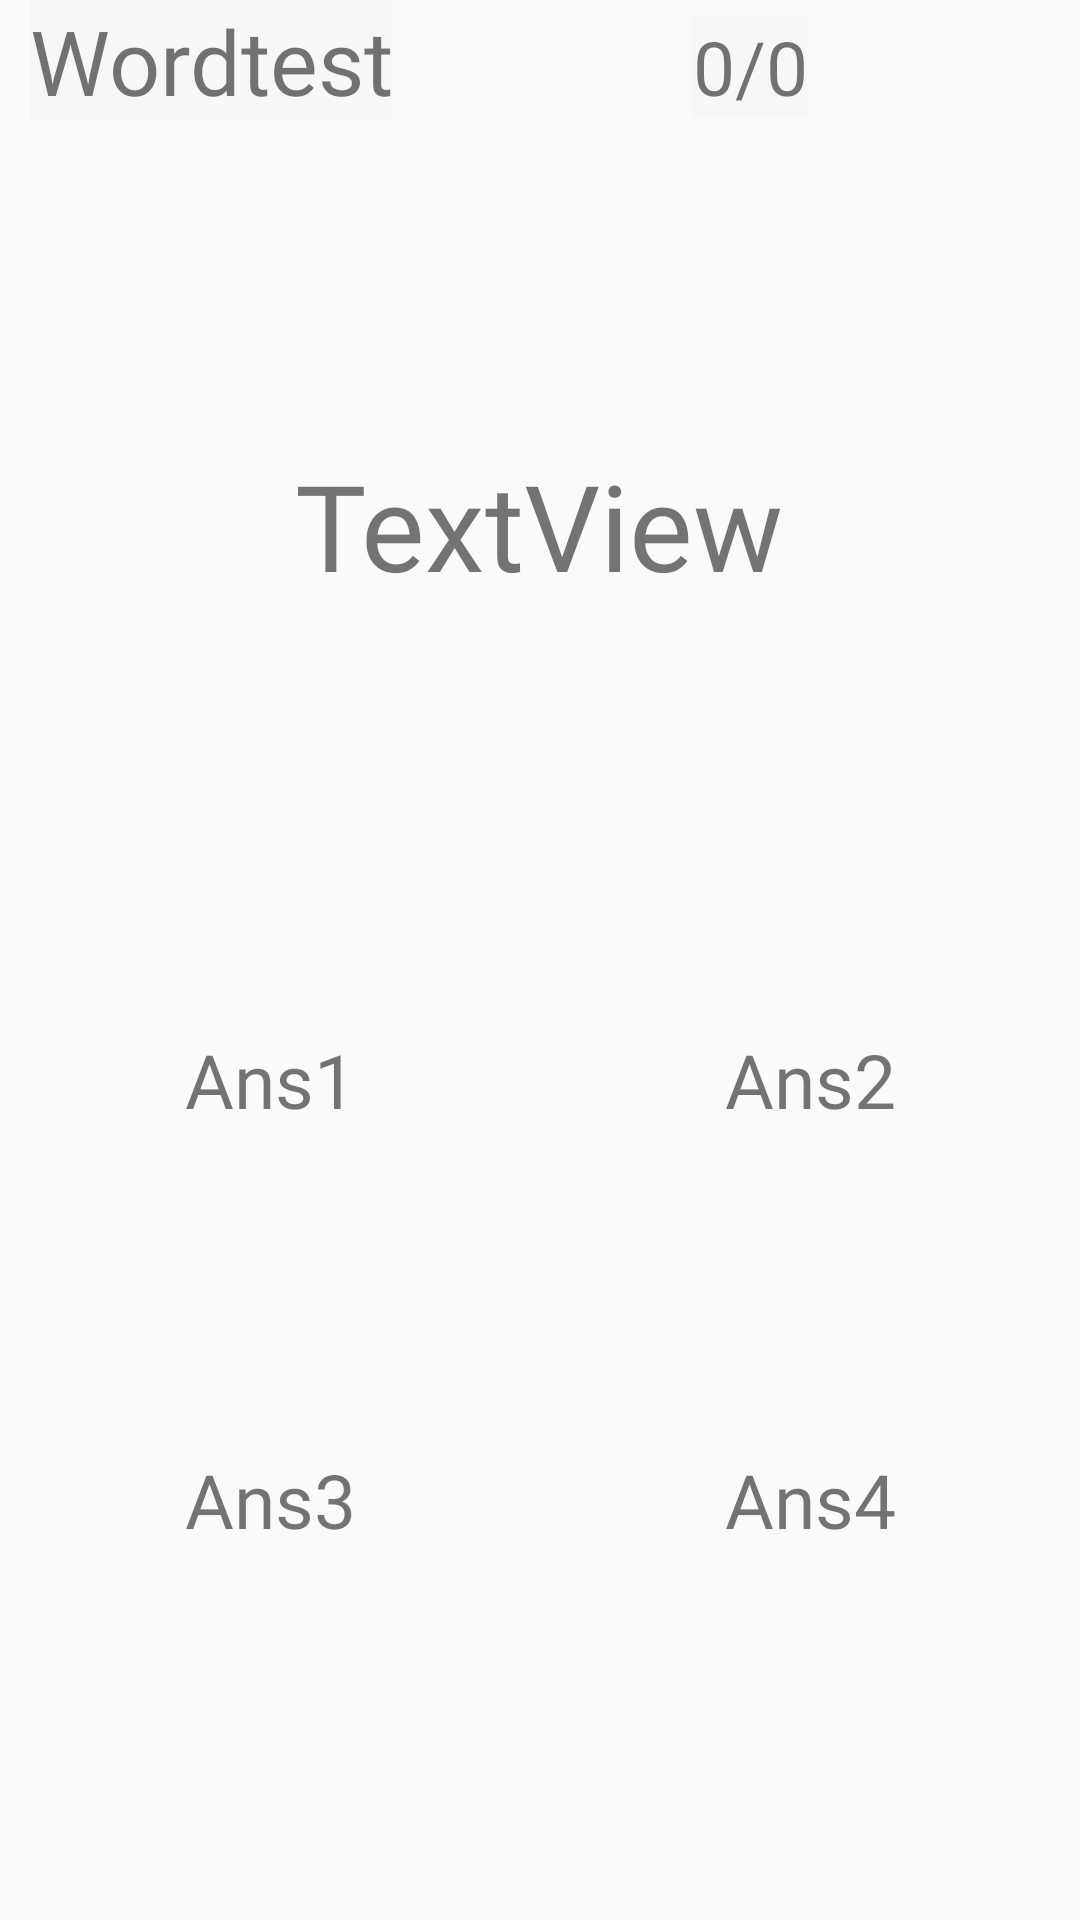

The Android layout XML behind this screen, and the referenced resources:
<!-- AndroidManifest.xml: application theme Theme.AppCompat.DayNight.NoActionBar -->
<!-- res/layout/activity_wordtest.xml -->
<?xml version="1.0" encoding="utf-8"?>
<androidx.constraintlayout.widget.ConstraintLayout
    xmlns:android="http://schemas.android.com/apk/res/android"
    xmlns:app="http://schemas.android.com/apk/res-auto"
    xmlns:tools="http://schemas.android.com/tools"
    android:layout_width="match_parent"
    android:layout_height="match_parent">

    <LinearLayout
        android:id="@+id/linearLayout"
        android:layout_width="match_parent"
        android:layout_height="60dp"
        android:orientation="horizontal"
        app:layout_constraintEnd_toEndOf="parent"
        app:layout_constraintStart_toStartOf="parent"
        app:layout_constraintTop_toTopOf="parent">

        <TextView
            android:id="@+id/tv_wordtesttitle"
            android:layout_width="wrap_content"
            android:layout_height="wrap_content"
            android:layout_marginLeft="10dp"
            android:background="@color/cardview_shadow_end_color"
            android:fontFamily="@font/bmeuljiro10yearslater"
            android:text="Wordtest"
            android:textSize="30dp" />

        <TextView
            android:id="@+id/tv_wordtestscore"
            android:layout_width="wrap_content"
            android:layout_height="wrap_content"
            android:layout_marginLeft="100dp"
            android:background="@color/cardview_shadow_end_color"
            android:fontFamily="@font/uhbeenamsoyoung"
            android:text="0/0"
            android:textSize="25dp" />
    </LinearLayout>

    <FrameLayout
        android:id="@+id/frameLayout"
        android:layout_width="match_parent"
        android:layout_height="230dp"
        app:layout_constraintEnd_toEndOf="parent"
        app:layout_constraintHorizontal_bias="0.0"
        app:layout_constraintStart_toStartOf="parent"
        app:layout_constraintTop_toBottomOf="@+id/linearLayout">

        <TextView
            android:id="@+id/tv_wordtest_eng"
            android:layout_width="wrap_content"
            android:layout_height="wrap_content"
            android:layout_gravity="center"
            android:fontFamily="@font/bmhannapro"
            android:text="TextView"
            android:textSize="40dp" />
    </FrameLayout>

    <TableLayout
        android:layout_width="match_parent"
        android:layout_height="wrap_content"
        android:stretchColumns="0,1"
        app:layout_constraintEnd_toEndOf="parent"
        app:layout_constraintStart_toStartOf="parent"
        app:layout_constraintTop_toBottomOf="@+id/frameLayout">

        <TableRow
            android:layout_width="match_parent"
            android:layout_height="match_parent">

            <TextView
                android:id="@+id/tv_wordtest_ans1"
                android:layout_width="0dp"
                android:layout_height="140dp"
                android:layout_column="0"
                android:fontFamily="@font/uhbeebold"
                android:gravity="center"
                android:text="Ans1"
                android:maxLines="2"
                android:textSize="25dp" />

            <TextView
                android:id="@+id/tv_wordtest_ans2"
                android:layout_width="0dp"
                android:layout_height="140dp"
                android:layout_column="1"
                android:fontFamily="@font/uhbeebold"
                android:gravity="center"
                android:text="Ans2"
                android:textSize="25dp" />

        </TableRow>

        <TableRow
            android:layout_width="match_parent"
            android:layout_height="match_parent">

            <TextView
                android:id="@+id/tv_wordtest_ans3"
                android:layout_width="0dp"
                android:layout_height="140dp"
                android:layout_column="0"
                android:fontFamily="@font/uhbeebold"
                android:gravity="center"
                android:text="Ans3"
                android:textSize="25dp" />

            <TextView
                android:id="@+id/tv_wordtest_ans4"
                android:layout_width="0dp"
                android:layout_height="140dp"
                android:layout_column="1"
                android:fontFamily="@font/uhbeebold"
                android:gravity="center"
                android:text="Ans4"
                android:textSize="25dp" />


        </TableRow>


    </TableLayout>


</androidx.constraintlayout.widget.ConstraintLayout>
<!-- resources referenced by this layout -->
<resources>

</resources>
